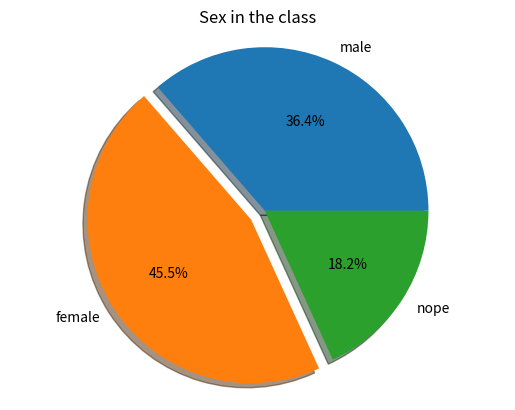

This chart was generated by the following Python code:
from matplotlib import pyplot

#1. Prepare data:
machine_details = [4, 5, 2]

#2. Prepare labels:
machine_names = ["male", "female", "nope"]

#3. Draw pie chart:
pyplot.pie(machine_details, labels = machine_names, autopct = "%.1f%%", shadow = True, explode = [0, 0.1, 0])
pyplot.axis("equal")
pyplot.title("Sex in the class")
#4. Show:
pyplot.show()